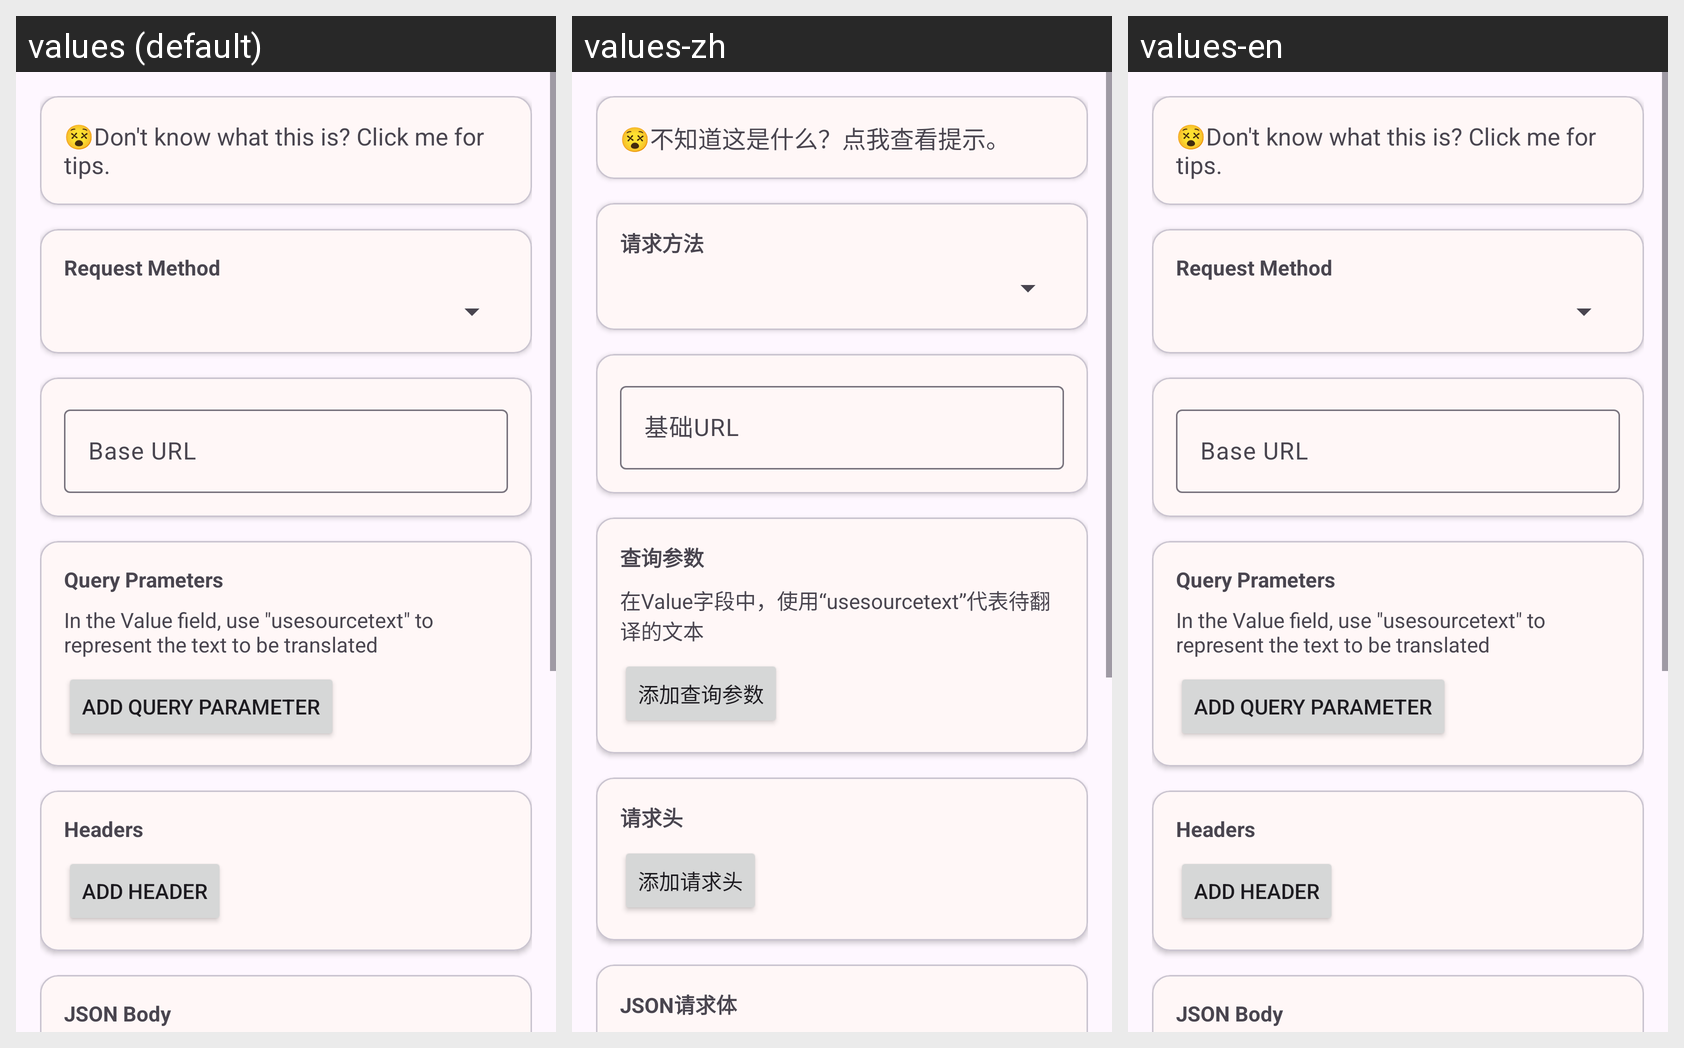

The Android screen above is rendered under several locales of the same app. Produce the string resources it draws, with the default and per-locale values.
Android screen res/layout/fragment_custom_text_api.xml rendered under 3 locales, left to right: values (default), values-zh, values-en. Device: Nexus 5 (rendered at 1080×1920; each locale shown at half size, 540×960, under a caption strip naming it); theme Theme.MT.
Strings drawn on this screen, with the default value and each locale's value (text and hints the layout hard-codes, and strings that could not be matched under every locale, appear in the picture but are not listed):

dont_know_custom
  values: 😵Don't know what this is? Click me for tips.
  values-zh: 😵不知道这是什么？点我查看提示。
  values-en: 😵Don't know what this is? Click me for tips.

request_method
  values: Request Method
  values-zh: 请求方法
  values-en: Request Method

base_url
  values: Base URL
  values-zh: 基础URL
  values-en: Base URL

query_parameters
  values: Query Prameters
  values-zh: 查询参数
  values-en: Query Prameters

use_source_text
  values: In the Value field, use "usesourcetext" to represent the text to be translated
  values-zh: 在Value字段中，使用“usesourcetext”代表待翻译的文本
  values-en: In the Value field, use "usesourcetext" to represent the text to be translated

add_query_parameter
  values: Add Query Parameter
  values-zh: 添加查询参数
  values-en: Add Query Parameter

headers
  values: Headers
  values-zh: 请求头
  values-en: Headers

add_header
  values: Add Header
  values-zh: 添加请求头
  values-en: Add Header

json_body
  values: JSON Body
  values-zh: JSON请求体
  values-en: JSON Body
